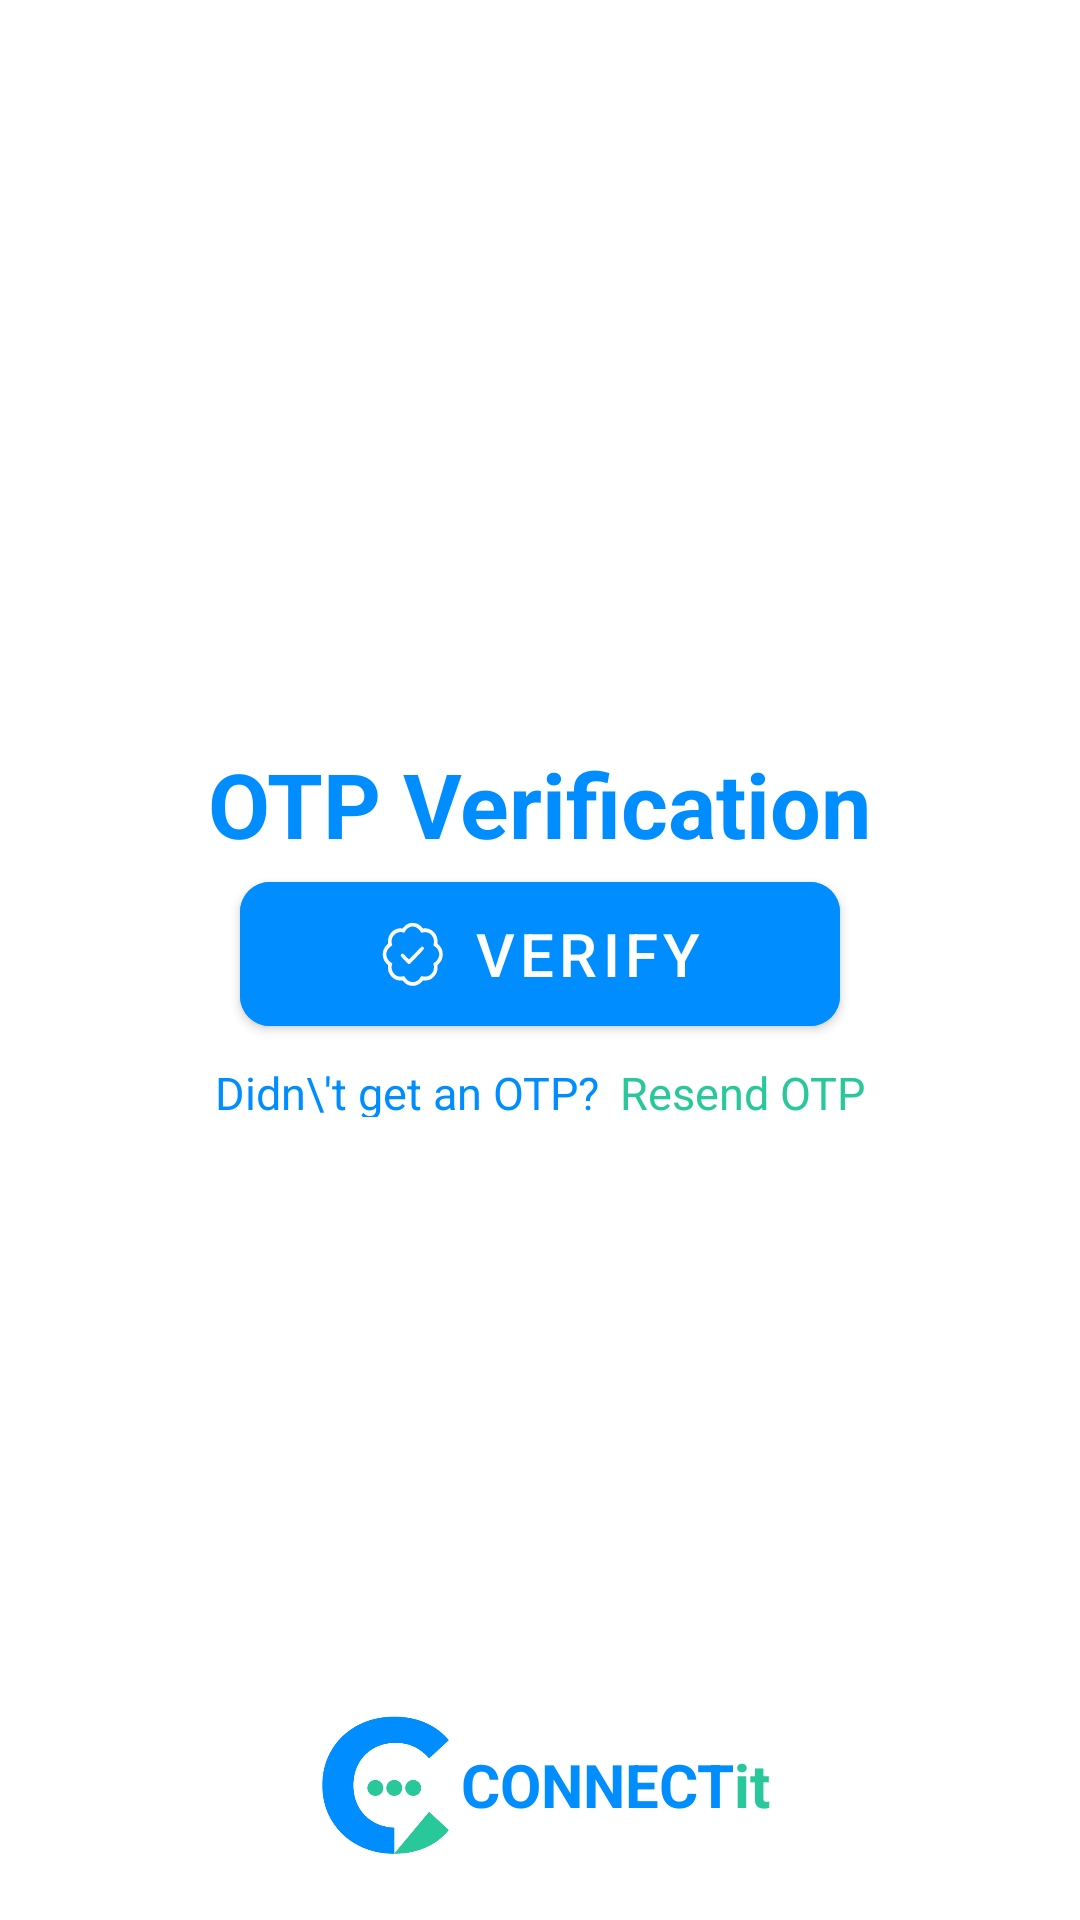

Produce the Android XML layout that renders to this screen, including the resource entries it uses.
<!-- AndroidManifest.xml: application theme Theme.ConnectIt -->
<!-- res/layout/activity_otpverification.xml -->
<?xml version="1.0" encoding="utf-8"?>
<RelativeLayout
    xmlns:android="http://schemas.android.com/apk/res/android"
    xmlns:app="http://schemas.android.com/apk/res-auto"
    xmlns:tools="http://schemas.android.com/tools"
    android:layout_width="match_parent"
    android:layout_height="match_parent"
    android:background="@color/white"
    tools:context=".OTPVerificationActivity">

    <LinearLayout
        android:layout_width="match_parent"
        android:layout_height="wrap_content"
        android:orientation="vertical"
        android:layout_centerInParent="true">

        <com.google.android.material.textview.MaterialTextView
            android:layout_width="wrap_content"
            android:layout_height="wrap_content"
            android:text="OTP Verification"
            android:textSize="30sp"
            android:layout_gravity="center_horizontal"
            android:textColor="@color/blue"
            android:textStyle="bold"/>

























        <com.google.android.material.button.MaterialButton
            android:id="@+id/verify"
            android:cursorVisible="true"
            android:layout_width="match_parent"
            android:layout_height="60dp"
            android:layout_gravity="center"
            android:layout_marginHorizontal="80dp"
            android:backgroundTint="@color/blue"
            android:elevation="5dp"
            android:text="Verify"
            android:textColor="@color/white"
            android:textSize="20sp"
            app:cornerRadius="10dp"
            app:elevation="5dp"
            app:icon="@drawable/verify_logo"
            app:iconGravity="textStart"
            app:iconTint="@color/white" />

        <LinearLayout
            android:layout_width="match_parent"
            android:layout_height="wrap_content"
            android:layout_marginHorizontal="20dp"
            android:layout_marginBottom="20dp"
            android:orientation="horizontal"
            android:gravity="center">


            <com.google.android.material.textview.MaterialTextView
                android:layout_width="wrap_content"
                android:layout_height="wrap_content"
                android:layout_marginTop="4dp"
                android:clickable="true"
                android:gravity="center_horizontal"
                android:text="Didn\'t get an OTP? "
                android:textColor="@color/blue"
                android:textSize="15sp" />

            <com.google.android.material.textview.MaterialTextView
                android:layout_width="wrap_content"
                android:layout_height="wrap_content"
                android:layout_marginTop="4dp"
                android:clickable="true"
                android:gravity="center_horizontal"
                android:layout_marginLeft="3dp"
                android:text="Resend OTP"
                android:textColor="@color/green"
                android:textSize="15sp" />

        </LinearLayout>

    </LinearLayout>

    <LinearLayout
        android:id="@+id/connectit_logo"
        android:layout_width="match_parent"
        android:layout_height="wrap_content"
        android:layout_marginHorizontal="20dp"
        android:layout_marginBottom="20dp"
        android:orientation="horizontal"
        android:layout_alignParentBottom="true"
        android:gravity="center">

        <ImageView
            android:layout_width="50dp"
            android:layout_height="50dp"
            android:src="@drawable/connectit_logo2" />

        <com.google.android.material.textview.MaterialTextView
            android:layout_width="wrap_content"
            android:layout_height="wrap_content"
            android:text="CONNECT"
            android:textSize="20sp"
            android:textStyle="bold"
            android:textColor="@color/blue"
            android:gravity="center_horizontal"
            android:clickable="true"/>

        <com.google.android.material.textview.MaterialTextView
            android:layout_width="wrap_content"
            android:layout_height="wrap_content"
            android:text="it"
            android:textSize="20sp"
            android:textStyle="bold"
            android:textColor="@color/green"
            android:gravity="center_horizontal"
            android:clickable="true"/>

    </LinearLayout>

</RelativeLayout>
<!-- resources referenced by this layout -->
<resources>
  <color name="blue">#008DFF</color>
  <color name="green">#28C89A</color>
  <color name="white">#FFFFFFFF</color>
  <!-- drawable connectit_logo2: png bitmap (drawable, 7961 bytes) -->
  <!-- drawable verify_logo: vector/xml drawable (drawable, 2175 chars, omitted) -->
  <style name="Theme.ConnectIt" parent="Theme.MaterialComponents.DayNight.NoActionBar">
          
          <item name="colorPrimary">@color/purple_500</item>
          <item name="colorPrimaryVariant">@color/purple_700</item>
          <item name="colorOnPrimary">@color/white</item>
          
          <item name="colorSecondary">@color/teal_200</item>
          <item name="colorSecondaryVariant">@color/teal_700</item>
          <item name="colorOnSecondary">@color/black</item>
          
          <item name="android:statusBarColor">?attr/colorPrimaryVariant</item>
          
      </style>
  <color name="purple_500">#FF6200EE</color>
  <color name="purple_700">#FF3700B3</color>
  <color name="teal_200">#FF03DAC5</color>
  <color name="teal_700">#FF018786</color>
  <color name="black">#FF000000</color>
</resources>
